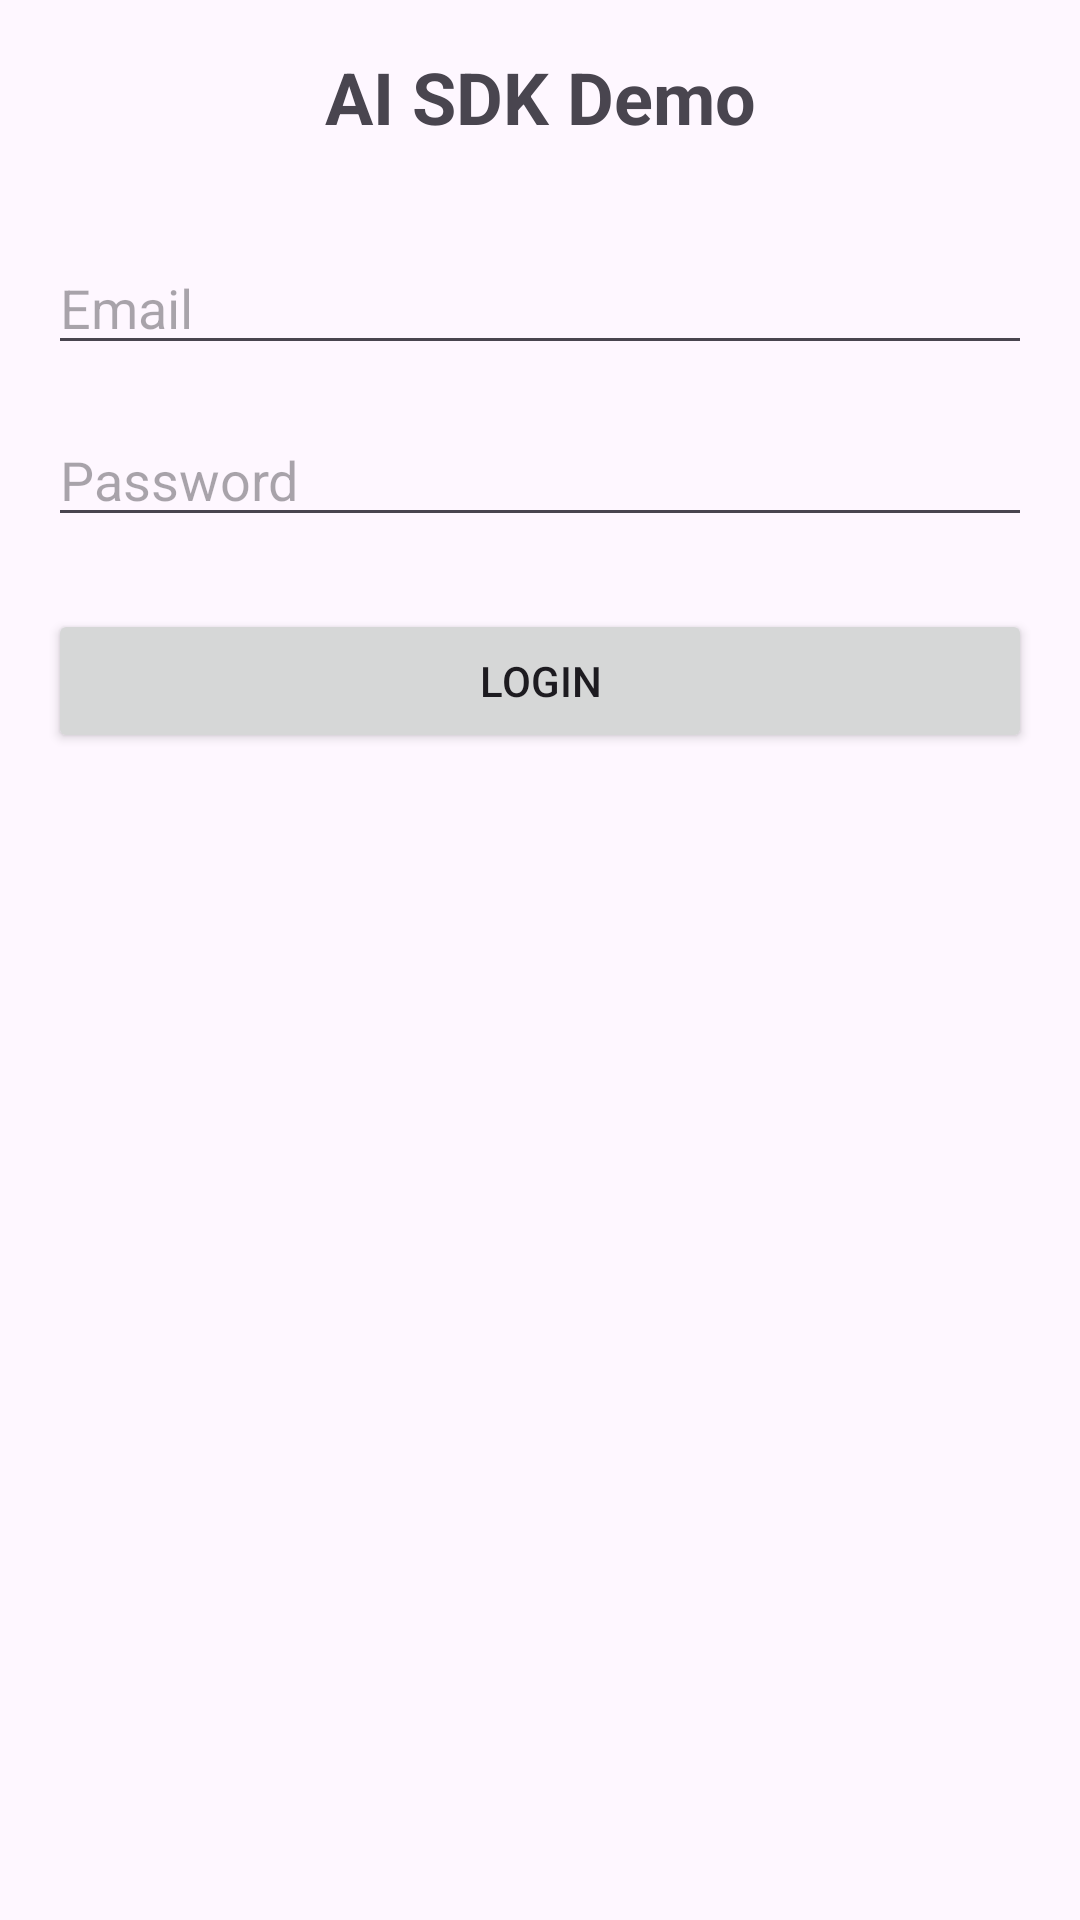

Layout XML and referenced resources for this Android screen:
<!-- AndroidManifest.xml: application theme Theme.Aisdkclient -->
<!-- res/layout/activity_login.xml -->
<?xml version="1.0" encoding="utf-8"?>
<androidx.constraintlayout.widget.ConstraintLayout
    xmlns:android="http://schemas.android.com/apk/res/android"
    xmlns:app="http://schemas.android.com/apk/res-auto"
    xmlns:tools="http://schemas.android.com/tools"
    android:layout_width="match_parent"
    android:layout_height="match_parent"
    tools:context=".LoginActivity"
    android:padding="16dp">

    
    <TextView
        android:id="@+id/titleText"
        android:layout_width="wrap_content"
        android:layout_height="wrap_content"
        android:text="@string/title_text"
        android:textSize="24sp"
        android:textStyle="bold"
        app:layout_constraintBottom_toTopOf="@+id/emailInput"
        app:layout_constraintLeft_toLeftOf="parent"
        app:layout_constraintRight_toRightOf="parent"
        app:layout_constraintTop_toTopOf="parent"
        app:layout_constraintVertical_chainStyle="packed" />

    
    <EditText
        android:id="@+id/emailInput"
        android:layout_width="0dp"
        android:layout_height="wrap_content"
        android:layout_marginTop="32dp"
        android:hint="@string/email_hint"
        android:inputType="textEmailAddress"
        app:layout_constraintLeft_toLeftOf="parent"
        app:layout_constraintRight_toRightOf="parent"
        app:layout_constraintTop_toBottomOf="@+id/titleText" />

    
    <EditText
        android:id="@+id/passwordInput"
        android:layout_width="0dp"
        android:layout_height="wrap_content"
        android:layout_marginTop="16dp"
        android:hint="@string/password_hint"
        android:inputType="textPassword"
        app:layout_constraintLeft_toLeftOf="parent"
        app:layout_constraintRight_toRightOf="parent"
        app:layout_constraintTop_toBottomOf="@+id/emailInput" />

    
    <Button
        android:id="@+id/loginButton"
        android:layout_width="0dp"
        android:layout_height="wrap_content"
        android:layout_marginTop="24dp"
        android:text="@string/login_button"
        app:layout_constraintLeft_toLeftOf="parent"
        app:layout_constraintRight_toRightOf="parent"
        app:layout_constraintTop_toBottomOf="@+id/passwordInput" />

    
    <ProgressBar
        android:id="@+id/loadingIndicator"
        android:layout_width="wrap_content"
        android:layout_height="wrap_content"
        android:visibility="gone"
        app:layout_constraintBottom_toBottomOf="parent"
        app:layout_constraintLeft_toLeftOf="parent"
        app:layout_constraintRight_toRightOf="parent"
        app:layout_constraintTop_toTopOf="parent" />

</androidx.constraintlayout.widget.ConstraintLayout>
<!-- resources referenced by this layout -->
<resources>
  <string name="email_hint">Email</string>
  <string name="login_button">Login</string>
  <string name="password_hint">Password</string>
  <string name="title_text">AI SDK Demo</string>
  <style name="Theme.Aisdkclient" parent="Base.Theme.Aisdkclient" />
  <style name="Base.Theme.Aisdkclient" parent="Theme.Material3.DayNight.NoActionBar">
          
          
      </style>
</resources>
